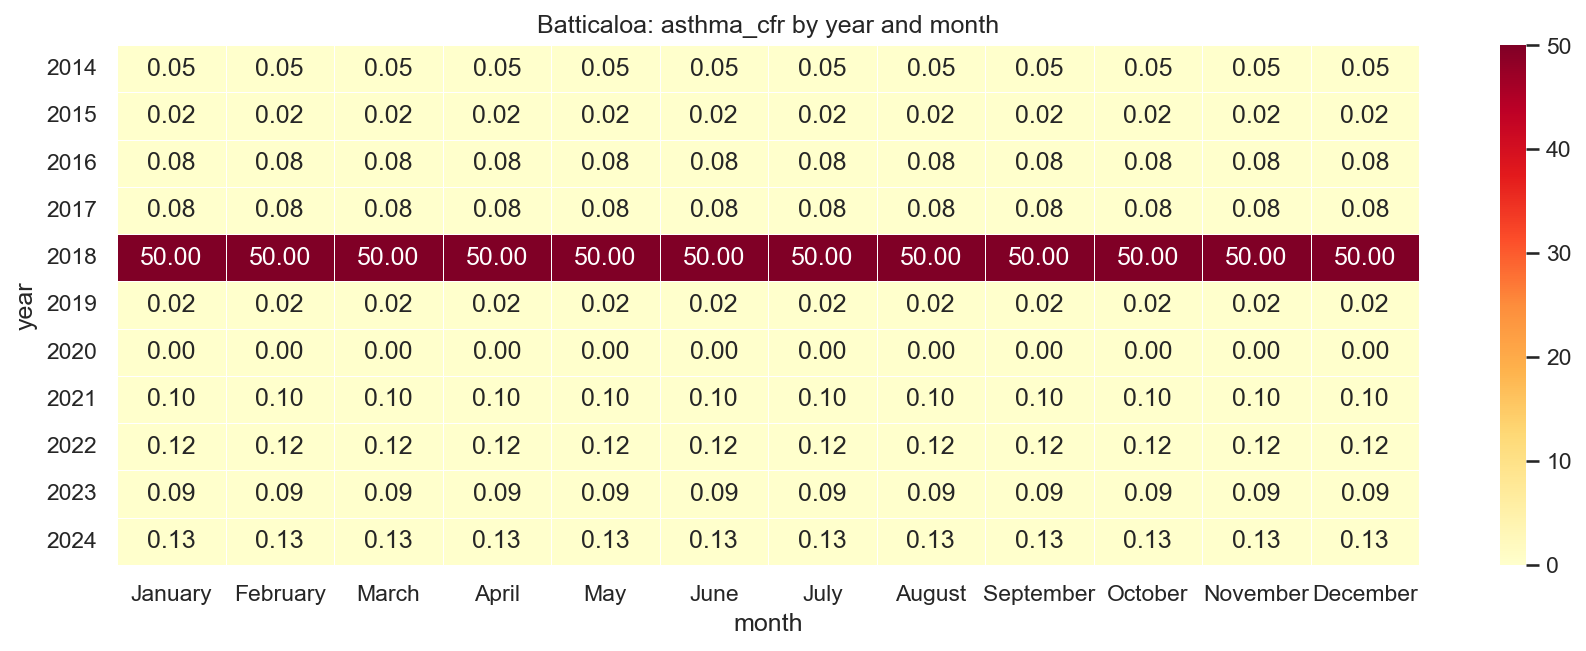

Values plotted in this chart, from the file beside it:
year, January, February, March, April, May, June, July, August, September, October, November, December
2014, 0.05, 0.05, 0.05, 0.05, 0.05, 0.05, 0.05, 0.05, 0.05, 0.05, 0.05, 0.05
2015, 0.02, 0.02, 0.02, 0.02, 0.02, 0.02, 0.02, 0.02, 0.02, 0.02, 0.02, 0.02
2016, 0.08, 0.08, 0.08, 0.08, 0.08, 0.08, 0.08, 0.08, 0.08, 0.08, 0.08, 0.08
2017, 0.08, 0.08, 0.08, 0.08, 0.08, 0.08, 0.08, 0.08, 0.08, 0.08, 0.08, 0.08
2018, 50.0, 50.0, 50.0, 50.0, 50.0, 50.0, 50.0, 50.0, 50.0, 50.0, 50.0, 50.0
2019, 0.02, 0.02, 0.02, 0.02, 0.02, 0.02, 0.02, 0.02, 0.02, 0.02, 0.02, 0.02
2020, 0.0, 0.0, 0.0, 0.0, 0.0, 0.0, 0.0, 0.0, 0.0, 0.0, 0.0, 0.0
2021, 0.1, 0.1, 0.1, 0.1, 0.1, 0.1, 0.1, 0.1, 0.1, 0.1, 0.1, 0.1
2022, 0.12, 0.12, 0.12, 0.12, 0.12, 0.12, 0.12, 0.12, 0.12, 0.12, 0.12, 0.12
2023, 0.09, 0.09, 0.09, 0.09, 0.09, 0.09, 0.09, 0.09, 0.09, 0.09, 0.09, 0.09
2024, 0.13, 0.13, 0.13, 0.13, 0.13, 0.13, 0.13, 0.13, 0.13, 0.13, 0.13, 0.13
